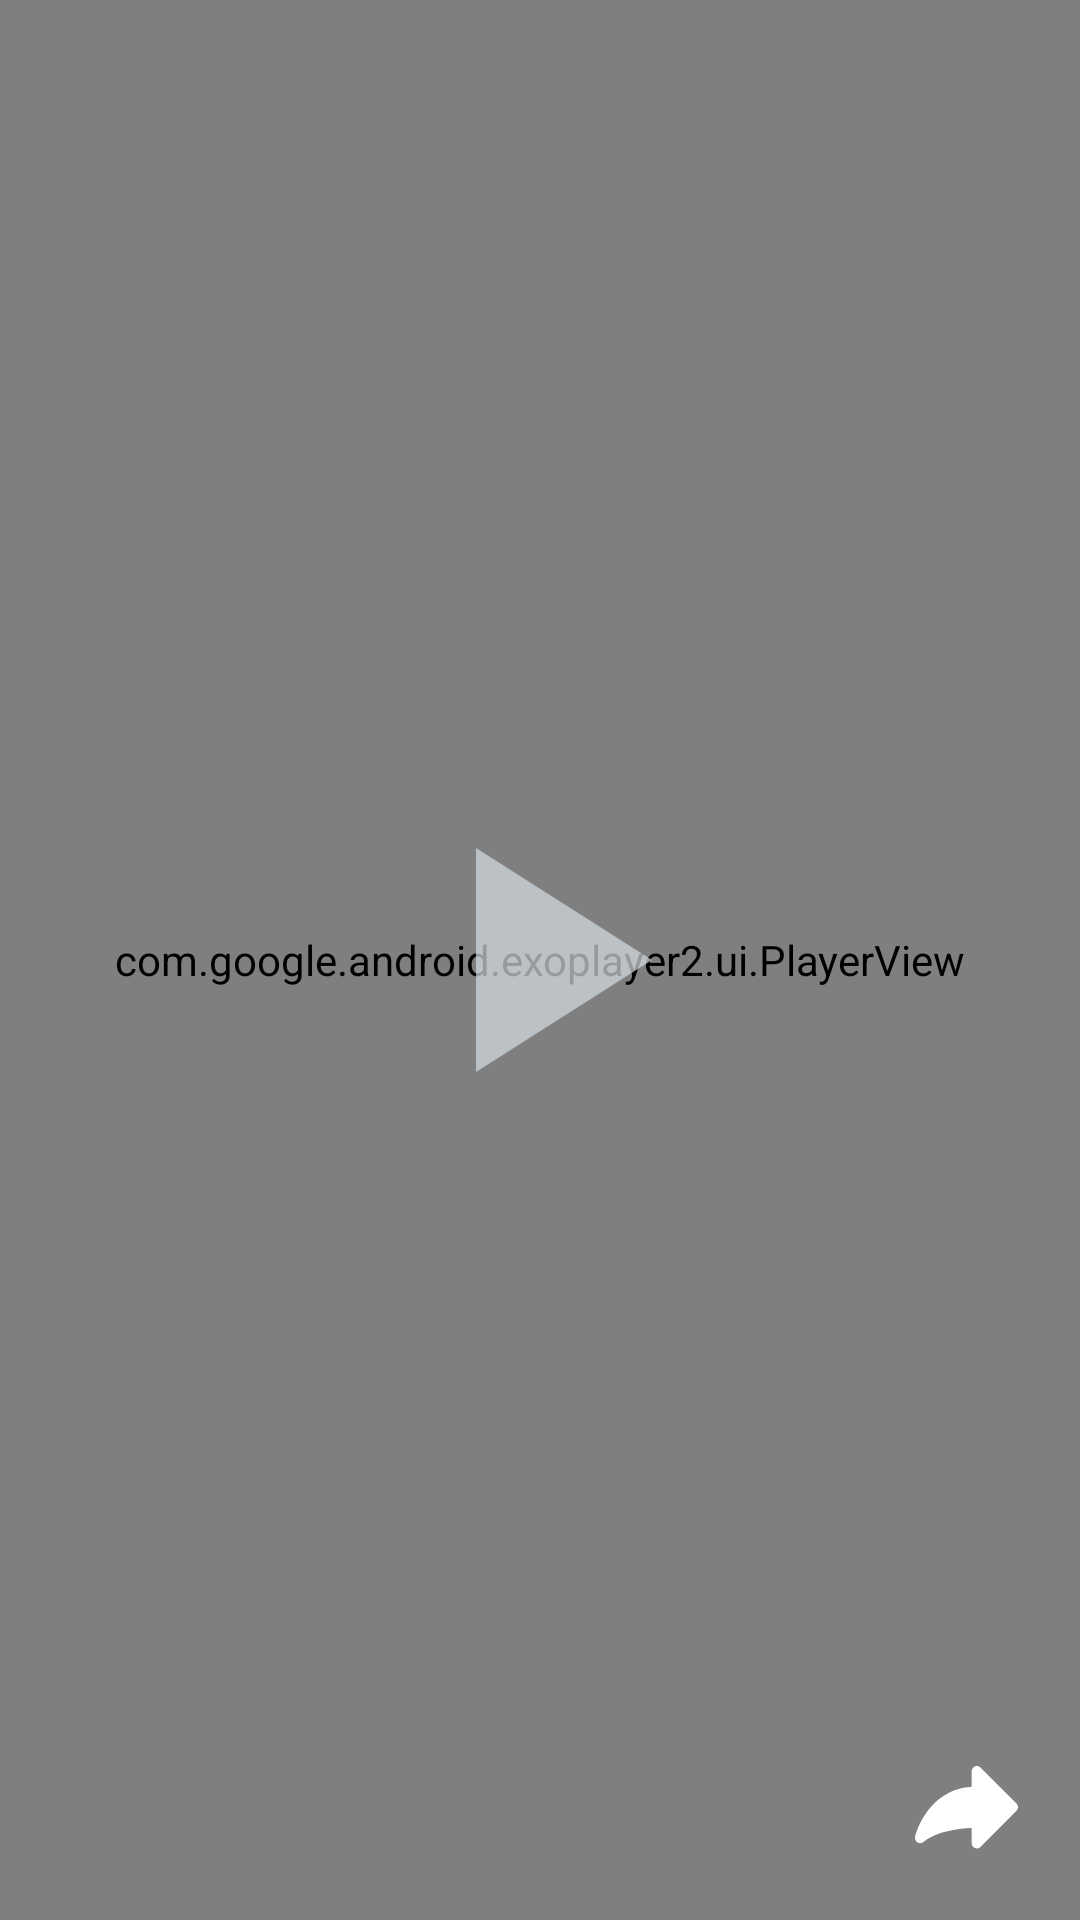

Produce the Android XML layout that renders to this screen, including the resource entries it uses.
<!-- AndroidManifest.xml: application theme Theme.VideoTimeline -->
<!-- res/layout/fragment_post.xml -->
<?xml version="1.0" encoding="utf-8"?>
<androidx.constraintlayout.widget.ConstraintLayout xmlns:android="http://schemas.android.com/apk/res/android"
    xmlns:tools="http://schemas.android.com/tools"
    android:layout_width="match_parent"
    android:layout_height="match_parent"
    tools:context=".ui.fragment.PostFragment">

    <include
        android:id="@+id/postLayout"
        layout="@layout/layout_post_view"/>

</androidx.constraintlayout.widget.ConstraintLayout>
<!-- res/layout/layout_post_view.xml (included above) -->
<?xml version="1.0" encoding="utf-8"?>
<androidx.constraintlayout.widget.ConstraintLayout xmlns:android="http://schemas.android.com/apk/res/android"
    xmlns:app="http://schemas.android.com/apk/res-auto"
    xmlns:tools="http://schemas.android.com/tools"
    android:layout_width="match_parent"
    android:layout_height="match_parent">

    <com.google.android.exoplayer2.ui.PlayerView
        android:id="@+id/player_view_post"
        android:layout_width="0dp"
        android:layout_height="0dp"
        android:background="@color/black"
        app:default_artwork="@drawable/circle_thumb"
        app:layout_constraintBottom_toBottomOf="parent"
        app:layout_constraintEnd_toEndOf="parent"
        app:layout_constraintStart_toStartOf="parent"
        app:layout_constraintTop_toTopOf="parent"
        app:show_buffering="when_playing"
        app:surface_type="surface_view"
        app:use_artwork="true"
        app:use_controller="false" />

    <androidx.appcompat.widget.AppCompatImageView
        android:id="@+id/ic_play"
        android:layout_width="wrap_content"
        android:layout_height="wrap_content"
        android:src="@drawable/ic_play"
        app:layout_constraintBottom_toBottomOf="@id/player_view_post"
        app:layout_constraintEnd_toEndOf="@id/player_view_post"
        app:layout_constraintStart_toStartOf="@id/player_view_post"
        app:layout_constraintTop_toTopOf="@id/player_view_post" />

    <androidx.appcompat.widget.AppCompatImageView
        android:id="@+id/image_view_option_share"
        android:layout_width="35dp"
        android:layout_height="35dp"
        android:layout_margin="20dp"
        app:layout_constraintBottom_toBottomOf="parent"
        app:layout_constraintEnd_toEndOf="parent"

        app:srcCompat="@drawable/ic_share_icon" />

</androidx.constraintlayout.widget.ConstraintLayout>
<!-- resources referenced by this layout -->
<resources>
  <color name="black">#FF000000</color>
  <!-- drawable ic_play (drawable) -->
  <vector android:alpha="0.7" android:height="128dp" android:tint="#D5DDE2"
      android:viewportHeight="24" android:viewportWidth="24"
      android:width="128dp" xmlns:android="http://schemas.android.com/apk/res/android">
      <path android:fillColor="@android:color/white" android:pathData="M8,5v14l11,-7z"/>
  </vector>
  <!-- drawable ic_share_icon (drawable-v24) -->
  <vector xmlns:android="http://schemas.android.com/apk/res/android"
      android:width="35dp"
      android:height="28dp"
      android:viewportWidth="35"
      android:viewportHeight="28"
      android:tint="@color/white">
    <path
        android:pathData="M33.8257,14.9456L21.8093,26.962C21.3185,27.4528 20.5815,27.5993 19.9394,27.3338C19.2989,27.0682 18.8805,26.4422 18.8805,25.7486V20.6262C7.4466,21.0156 2.9631,25.211 2.9182,25.2559H2.9166C2.3743,25.7837 1.5487,25.8932 0.8857,25.5263C0.2227,25.1577 -0.1217,24.3998 0.0392,23.6595C0.0746,23.497 3.6923,8.0207 18.8803,6.9265V1.7159C18.8803,1.0223 19.2987,0.3963 19.9392,0.1307C20.5813,-0.1348 21.3184,0.0116 21.8092,0.5025L33.8256,12.5188C34.1474,12.8407 34.3293,13.2768 34.3293,13.7322C34.3293,14.1877 34.1475,14.6238 33.8256,14.9456L33.8257,14.9456Z"
        android:fillColor="#13151A"/>
  </vector>
  <style name="Theme.VideoTimeline" parent="Theme.MaterialComponents.Light.NoActionBar">
          
          <item name="colorPrimary">@color/color1</item>
          <item name="colorPrimaryVariant">@color/purple_700</item>
          <item name="colorOnPrimary">@color/white</item>
          
          <item name="colorSecondary">@color/teal_200</item>
          <item name="colorSecondaryVariant">@color/teal_700</item>
          <item name="colorOnSecondary">@color/black</item>
          
          
          <item name="statusBarBackground">@android:color/transparent</item>
          <item name="android:statusBarColor">@android:color/transparent</item>
          <item name="android:windowTranslucentStatus">true</item>
  
  
          <item name="android:windowDrawsSystemBarBackgrounds">false</item>
          <item name="android:fitsSystemWindows">true</item>
      </style>
  <color name="white">#FFFFFFFF</color>
  <color name="color1">#432442</color>
  <color name="purple_700">#FF3700B3</color>
  <color name="teal_200">#FF03DAC5</color>
  <color name="teal_700">#FF018786</color>
</resources>
